Run: headless pygame with SDL's dummy video driver; simulated clock (each Clock.tick advances the game by its frame time, no real sleeping); random seed 0; keys injected as events and as key.get_pressed() state; no mouse input.
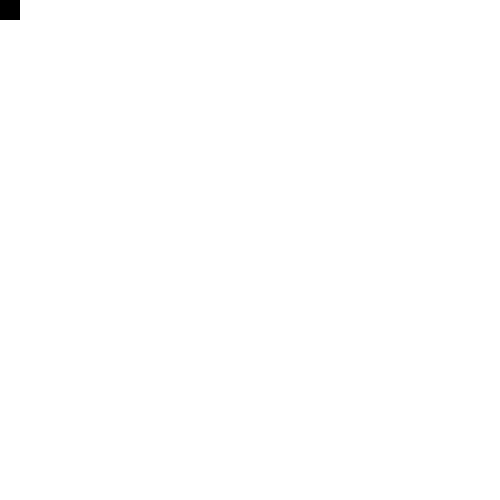
Frame 1 of 4 · flips 1–60 · no input
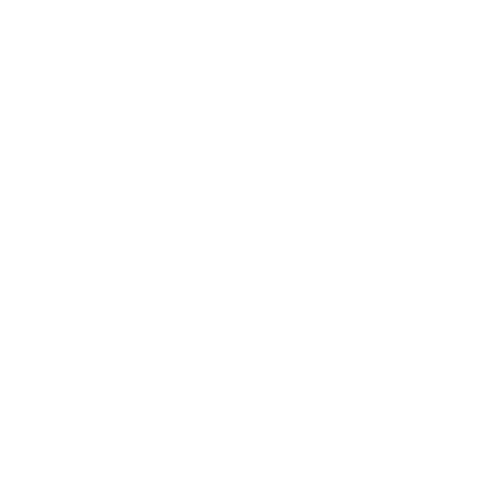
Frame 2 of 4 · flips 61–180 · tapped SPACE, RETURN · held RIGHT (→), D
Frame 3 of 4 · flips 181–300 · held DOWN (↓), S · screen unchanged from frame 2, image omitted
Frame 4 of 4 · flips 301–420 · held LEFT (←), A, UP (↑), W · screen unchanged from frame 3, image omitted

The pygame program that drew these frames:

import pygame

class Snake:
    
    global accum
    def __init__(self,x,y):
         self.posx=x
         self.posy=y
         self.velx=0
         self.vely=0
    def update(self):
            
            self.posx+=self.velx
            self.posy+=self.vely

     
         

pygame.init()
renderer=pygame.display.set_mode((500,500))
pygame.display.set_caption("snek")
WHITE=(255,255,255)
RED=(255,0,0)
BLACK=(0,0,0)
renderer.fill(WHITE)
isRunning=True
currenttime=pygame.time.get_ticks()
snake = Snake(0,0)
while (isRunning):
    prevtime=currenttime
    currenttime=pygame.time.get_ticks()
    Delta=currenttime-prevtime
    for event in pygame.event.get():
        if event.type==pygame.QUIT:
            isRunning=False
        key=pygame.key.get_pressed()
        if key[pygame.K_ESCAPE]:
            isRunning=False
        if key[pygame.K_RIGHT]:
            snake.velx=1
            snake.vely=0
        if key[pygame.K_LEFT]:
            snake.velx=-1
            snake.vely=0
        if key[pygame.K_UP]:
            snake.velx=0
            snake.vely=-1    
        if key[pygame.K_DOWN]:
            snake.velx=0
            snake.vely=1 

    renderer.fill(WHITE)
    snake.update()
    pygame.time.wait(100)
    pygame.draw.rect(renderer,BLACK,(20*snake.posx,20*snake.posy,20,20))
    pygame.display.update()
pygame.quit()
